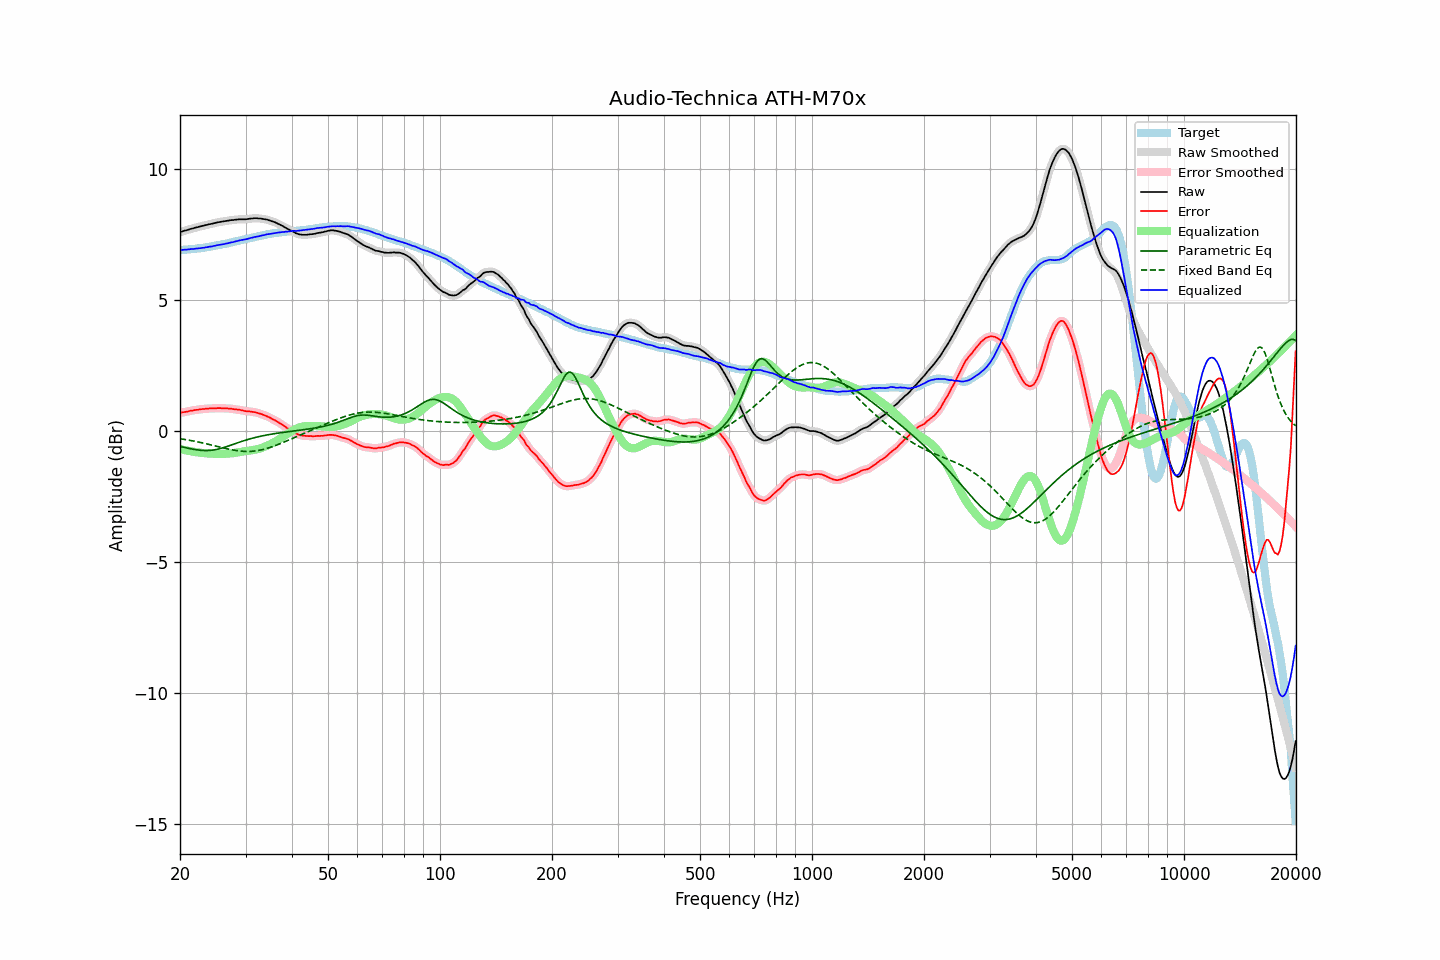

The data file committed next to this chart (first rows):
frequency, raw, error, smoothed, error_smoothed, equalization, parametric_eq, fixed_band_eq, equalized_raw, equalized_smoothed, target
20.00, 7.59, 0.69, 7.59, 0.69, -0.69, -0.59, -0.29, 6.90, 6.90, 6.90
20.20, 7.61, 0.71, 7.61, 0.70, -0.70, -0.60, -0.30, 6.91, 6.91, 6.90
20.40, 7.63, 0.72, 7.63, 0.72, -0.72, -0.62, -0.31, 6.91, 6.91, 6.91
20.61, 7.65, 0.73, 7.65, 0.73, -0.73, -0.63, -0.32, 6.92, 6.92, 6.92
20.81, 7.66, 0.74, 7.66, 0.74, -0.74, -0.64, -0.33, 6.92, 6.92, 6.92
21.02, 7.68, 0.75, 7.68, 0.75, -0.75, -0.66, -0.34, 6.93, 6.93, 6.93
21.23, 7.70, 0.77, 7.70, 0.76, -0.76, -0.67, -0.35, 6.94, 6.93, 6.93
21.44, 7.72, 0.78, 7.72, 0.78, -0.77, -0.68, -0.36, 6.95, 6.94, 6.94
21.66, 7.73, 0.78, 7.73, 0.79, -0.79, -0.69, -0.38, 6.94, 6.95, 6.95
21.87, 7.75, 0.80, 7.75, 0.79, -0.80, -0.70, -0.39, 6.95, 6.95, 6.95
22.09, 7.77, 0.81, 7.77, 0.81, -0.81, -0.71, -0.40, 6.96, 6.96, 6.96
22.31, 7.78, 0.81, 7.78, 0.82, -0.82, -0.72, -0.41, 6.96, 6.97, 6.97
22.54, 7.80, 0.83, 7.80, 0.82, -0.82, -0.73, -0.43, 6.98, 6.97, 6.97
22.76, 7.81, 0.83, 7.81, 0.83, -0.83, -0.74, -0.44, 6.98, 6.98, 6.98
22.99, 7.83, 0.84, 7.83, 0.84, -0.84, -0.74, -0.45, 6.99, 6.99, 6.99
23.22, 7.84, 0.84, 7.84, 0.84, -0.84, -0.74, -0.47, 7.00, 7.00, 7.00
23.45, 7.86, 0.85, 7.86, 0.85, -0.85, -0.75, -0.48, 7.01, 7.01, 7.01
23.69, 7.87, 0.85, 7.87, 0.85, -0.85, -0.74, -0.50, 7.02, 7.02, 7.02
23.92, 7.89, 0.86, 7.89, 0.86, -0.86, -0.74, -0.51, 7.03, 7.03, 7.03
24.16, 7.90, 0.86, 7.90, 0.86, -0.86, -0.74, -0.52, 7.04, 7.04, 7.04
24.40, 7.91, 0.86, 7.91, 0.86, -0.86, -0.73, -0.54, 7.05, 7.05, 7.05
24.65, 7.93, 0.86, 7.93, 0.86, -0.87, -0.72, -0.55, 7.06, 7.06, 7.07
24.89, 7.94, 0.86, 7.94, 0.87, -0.87, -0.71, -0.57, 7.07, 7.07, 7.08
25.14, 7.96, 0.87, 7.96, 0.87, -0.87, -0.70, -0.58, 7.09, 7.09, 7.09
25.39, 7.97, 0.87, 7.97, 0.87, -0.87, -0.69, -0.60, 7.10, 7.10, 7.10
25.65, 7.98, 0.88, 7.98, 0.87, -0.87, -0.67, -0.62, 7.11, 7.11, 7.10
25.91, 7.99, 0.87, 7.99, 0.87, -0.87, -0.65, -0.63, 7.12, 7.12, 7.12
26.16, 8.00, 0.87, 8.00, 0.87, -0.87, -0.63, -0.64, 7.13, 7.13, 7.13
26.43, 8.01, 0.87, 8.01, 0.87, -0.87, -0.61, -0.66, 7.14, 7.14, 7.14
26.69, 8.02, 0.87, 8.02, 0.87, -0.86, -0.59, -0.67, 7.16, 7.16, 7.15
26.96, 8.03, 0.86, 8.03, 0.86, -0.86, -0.57, -0.69, 7.17, 7.17, 7.17
27.23, 8.04, 0.86, 8.04, 0.86, -0.85, -0.55, -0.70, 7.18, 7.18, 7.18
27.50, 8.05, 0.85, 8.05, 0.85, -0.85, -0.53, -0.71, 7.20, 7.20, 7.20
27.77, 8.05, 0.84, 8.05, 0.84, -0.84, -0.51, -0.72, 7.21, 7.21, 7.21
28.05, 8.06, 0.83, 8.06, 0.83, -0.84, -0.49, -0.73, 7.22, 7.22, 7.23
28.33, 8.07, 0.83, 8.07, 0.83, -0.83, -0.47, -0.74, 7.24, 7.24, 7.24
28.62, 8.07, 0.81, 8.07, 0.82, -0.82, -0.44, -0.75, 7.25, 7.26, 7.26
28.90, 8.08, 0.81, 8.08, 0.81, -0.80, -0.42, -0.76, 7.28, 7.27, 7.27
29.19, 8.08, 0.79, 8.08, 0.80, -0.79, -0.40, -0.77, 7.29, 7.29, 7.29
29.48, 8.08, 0.79, 8.08, 0.78, -0.78, -0.38, -0.77, 7.30, 7.30, 7.29
29.78, 8.08, 0.77, 8.08, 0.77, -0.77, -0.36, -0.78, 7.31, 7.31, 7.31
30.08, 8.08, 0.76, 8.08, 0.76, -0.76, -0.34, -0.78, 7.32, 7.32, 7.32
30.38, 8.09, 0.75, 8.09, 0.75, -0.76, -0.33, -0.78, 7.33, 7.33, 7.34
30.68, 8.10, 0.75, 8.10, 0.75, -0.75, -0.31, -0.78, 7.35, 7.35, 7.35
30.99, 8.11, 0.74, 8.11, 0.74, -0.74, -0.29, -0.78, 7.37, 7.37, 7.37
31.30, 8.11, 0.73, 8.11, 0.73, -0.73, -0.27, -0.77, 7.38, 7.38, 7.38
31.61, 8.12, 0.72, 8.12, 0.72, -0.72, -0.26, -0.77, 7.40, 7.40, 7.40
31.93, 8.12, 0.71, 8.12, 0.71, -0.71, -0.24, -0.76, 7.41, 7.41, 7.41
32.24, 8.12, 0.70, 8.12, 0.70, -0.70, -0.23, -0.75, 7.42, 7.42, 7.42
32.57, 8.11, 0.68, 8.11, 0.68, -0.68, -0.21, -0.74, 7.43, 7.43, 7.43
32.89, 8.11, 0.66, 8.11, 0.66, -0.66, -0.20, -0.73, 7.45, 7.45, 7.45
33.22, 8.10, 0.64, 8.10, 0.64, -0.64, -0.19, -0.71, 7.46, 7.46, 7.46
33.55, 8.09, 0.61, 8.09, 0.62, -0.62, -0.17, -0.70, 7.47, 7.48, 7.48
33.89, 8.08, 0.59, 8.08, 0.59, -0.59, -0.16, -0.68, 7.49, 7.49, 7.49
34.23, 8.07, 0.57, 8.07, 0.57, -0.56, -0.15, -0.66, 7.51, 7.50, 7.50
34.57, 8.05, 0.54, 8.05, 0.54, -0.54, -0.14, -0.65, 7.51, 7.51, 7.51
34.92, 8.03, 0.51, 8.03, 0.51, -0.51, -0.13, -0.63, 7.52, 7.52, 7.52
35.27, 8.01, 0.47, 8.01, 0.48, -0.48, -0.12, -0.61, 7.53, 7.53, 7.54
35.62, 7.99, 0.44, 7.99, 0.44, -0.44, -0.11, -0.58, 7.55, 7.55, 7.55
35.97, 7.97, 0.41, 7.97, 0.41, -0.41, -0.10, -0.56, 7.56, 7.56, 7.56
... 635 more rows
